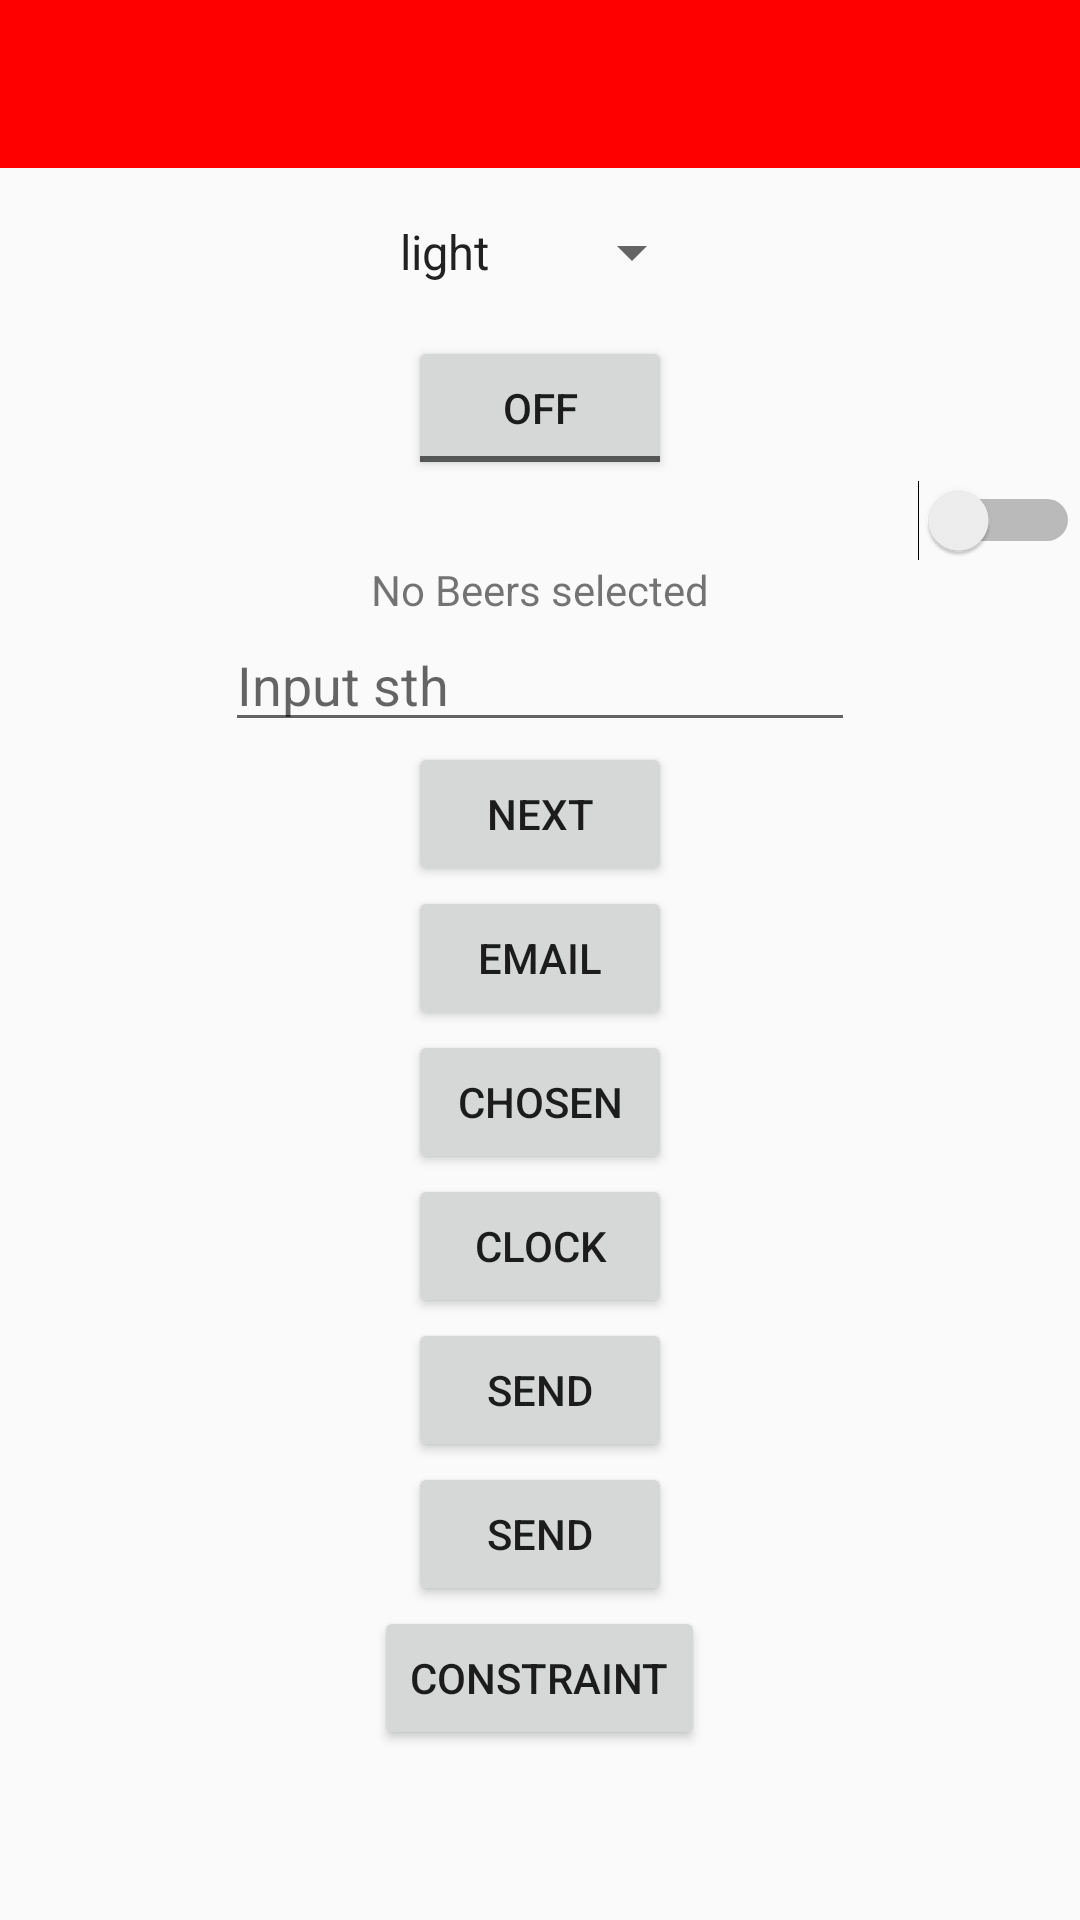

Write the Android layout XML for this screen, with the resource values it uses.
<!-- AndroidManifest.xml: application theme AppTheme -->
<!-- res/layout/activity_main.xml -->
<?xml version="1.0" encoding="utf-8"?>
<LinearLayout xmlns:android="http://schemas.android.com/apk/res/android"
    xmlns:app="http://schemas.android.com/apk/res-auto"
    xmlns:tools="http://schemas.android.com/tools"
    android:layout_width="match_parent"
    android:layout_height="match_parent"
    android:orientation="vertical"
    tools:context=".MainActivity">

    <include
        android:id="@+id/toolbar"
        layout="@layout/toolbar_main" />

    <Spinner
        android:id="@+id/color"
        android:layout_width="wrap_content"
        android:layout_height="wrap_content"
        android:layout_gravity="center"
        android:layout_margin="16dp"
        android:entries="@array/beer_colors" />

    <ToggleButton
        android:id="@+id/find_beer"
        android:layout_width="wrap_content"
        android:layout_height="wrap_content"
        android:layout_gravity="center"
        android:onClick="findBeer"
        android:text="@string/find_beer"
        android:textOff="off"
        android:textOn="on" />

    <Switch
        android:layout_width="match_parent"
        android:layout_height="wrap_content"
        android:textOff="aaaaaaaaaaa"
        android:textOn="bbbbbbbbbbbbbbbb" />

    <TextView
        android:id="@+id/brands"
        android:layout_width="wrap_content"
        android:layout_height="wrap_content"
        android:layout_gravity="center"
        android:text="@string/brands" />

    <EditText
        android:id="@+id/message"
        android:layout_width="wrap_content"
        android:layout_height="wrap_content"
        android:layout_gravity="center"
        android:ems="10"
        android:hint="@string/hint"
        android:inputType="textPassword" />

    <Button
        android:layout_width="wrap_content"
        android:layout_height="wrap_content"
        android:layout_gravity="center"
        android:onClick="next"
        android:text="@string/next" />

    <Button
        android:layout_width="wrap_content"
        android:layout_height="wrap_content"
        android:layout_gravity="center"
        android:onClick="sendEmail"
        android:text="@string/email" />

    <Button
        android:layout_width="wrap_content"
        android:layout_height="wrap_content"
        android:layout_gravity="center"
        android:onClick="sendChosen"
        android:text="@string/chosen" />

    <Button
        android:layout_width="wrap_content"
        android:layout_height="wrap_content"
        android:layout_gravity="center"
        android:onClick="clock"
        android:text="@string/clock" />

    <Button
        android:layout_width="wrap_content"
        android:layout_height="wrap_content"
        android:layout_gravity="center"
        android:onClick="send"
        android:text="@string/send" />

    <Button
        android:layout_width="wrap_content"
        android:layout_height="wrap_content"
        android:layout_gravity="center"
        android:onClick="frame"
        android:text="@string/send" />

    <Button
        android:layout_width="wrap_content"
        android:layout_height="wrap_content"
        android:layout_gravity="center"
        android:onClick="constraint"
        android:text="@string/constraint" />
</LinearLayout>
<!-- res/layout/toolbar_main.xml (included above) -->
<?xml version="1.0" encoding="utf-8"?>
<androidx.appcompat.widget.Toolbar
    xmlns:android="http://schemas.android.com/apk/res/android"
    android:background="?attr/colorPrimary"
    android:id="@+id/toolbar"
    android:layout_height="?attr/actionBarSize"
    android:layout_width="match_parent"
    android:theme="@style/ThemeOverlay.AppCompat.Dark.ActionBar" />
<!-- resources referenced by this layout -->
<resources>
  <string-array name="beer_colors">
          <item>light</item>
          <item>amber</item>
          <item>brown</item>
          <item>dark</item>
      </string-array>
  <string name="brands">No Beers selected</string>
  <string name="chosen">Chosen</string>
  <string name="clock">Clock</string>
  <string name="constraint">Constraint</string>
  <string name="email">Email</string>
  <string name="find_beer">Find Beer!</string>
  <string name="hint">Input sth</string>
  <string name="next">Next</string>
  <string name="send">Send</string>
  <style name="AppTheme" parent="Theme.AppCompat.Light.NoActionBar">
          
          <item name="colorPrimary">@color/colorPrimary</item>
          <item name="colorPrimaryDark">@color/colorPrimaryDark</item>
          <item name="colorAccent">@color/colorAccent</item>
      </style>
  <color name="colorPrimary">#ff0000</color>
  <color name="colorPrimaryDark">#303F9F</color>
  <color name="colorAccent">#ffff00</color>
</resources>
